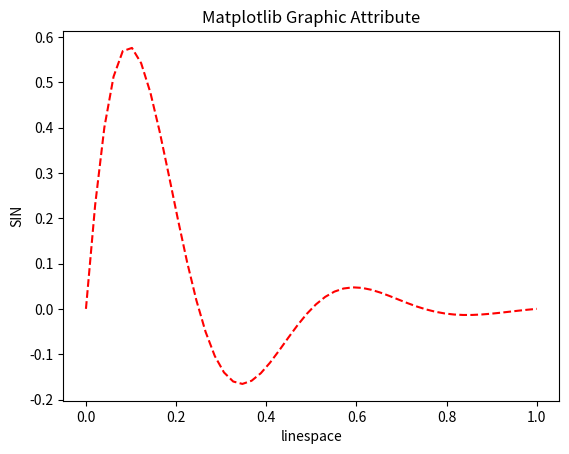

This figure's Python source:
import numpy as np
import matplotlib.pyplot as plt
x=np.linspace(0,1)
y=np.sin(4*np.pi*x)*np.exp(-5*x)
plt.plot(x,y,'r--')
plt.title('Matplotlib Graphic Attribute')
plt.xlabel('linespace')
plt.ylabel('SIN')
plt.show()
